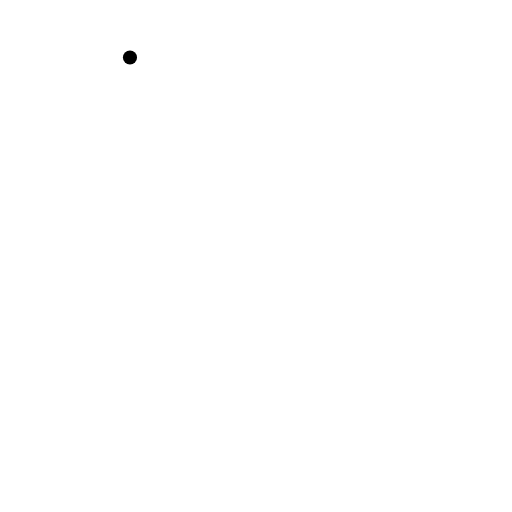
t = 0.00 s
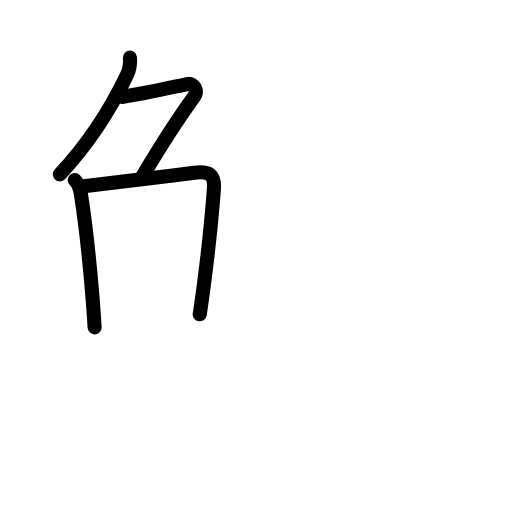
t = 3.81 s
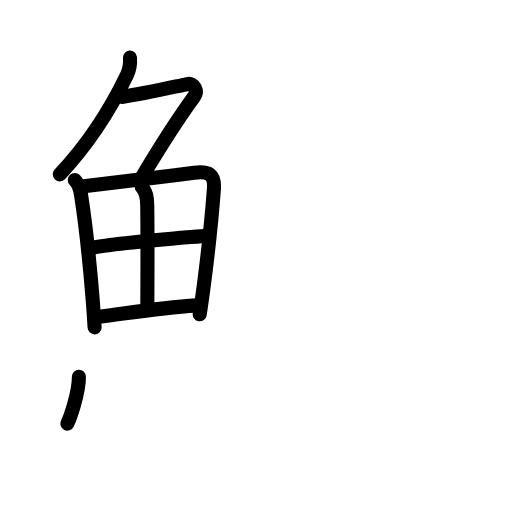
t = 7.75 s
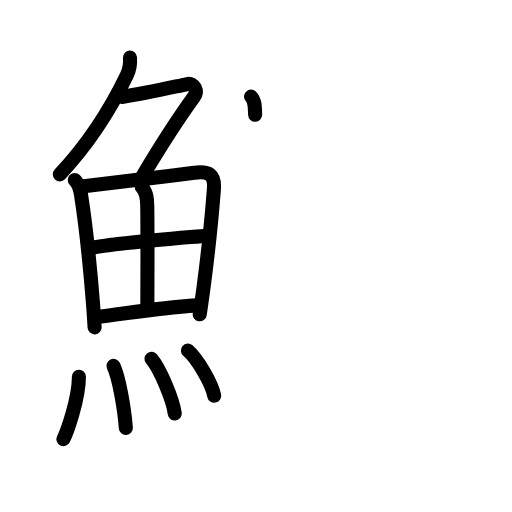
t = 11.38 s
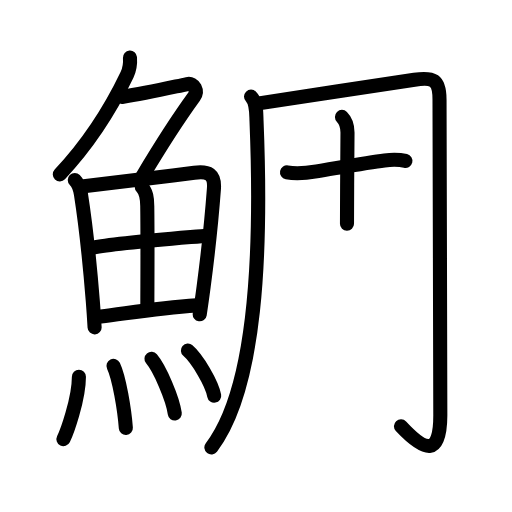
t = 14.88 s
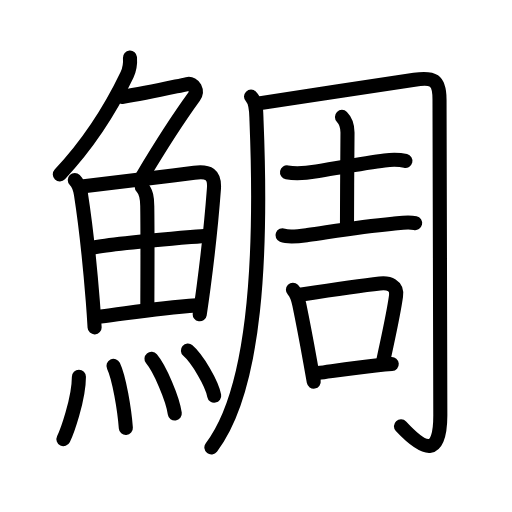
t = 19.00 s

The animated SVG that drew these frames (rendered in a browser with its animation timeline set to each time). Animation: 60 SMIL elements (animate=60); one cycle of 19.00 s.

<?xml version="1.0" encoding="UTF-8"?>
<!--
AniKanjiVG is licensed by CC-BY-SA Paul C. Sommerhoff (https://bitbucket.org/sommerhoff/anikanjivg).
AniKanjiVG uses KanjiVG which is licensed by CC-BY-SA Ulrich Apel (http://kanjivg.tagaini.net).
See also http://creativecommons.org/licenses/by-sa/3.0/
-->
<svg xmlns:kvg='http://kanjivg.tagaini.net' xmlns='http://www.w3.org/2000/svg' width='109' height='109' viewBox='0 0 109 109' style='fill:none;stroke:#000000;stroke-width:3;stroke-linecap:round;stroke-linejoin:round;' id="kvg:kanji_09bdb"><g id="kvg:09bdb" kvg:element="鯛"><g id="kvg:09bdb-g1" kvg:element="魚" kvg:position="left" kvg:radical="general"><g id="kvg:09bdb-g2" kvg:element="𠂊𠂊𠂊𠂊𠂊𠂊𠂊𠂊𠔉𠔉𠂊𠂊𠂊𠂊𤇾𠂊𠔉𠂊𠂊𠂊𠂤𠂊𠂊𠂊𦥯𦥑𠂊𦥑𠂊𠂊𠔉𠔉𠂊𠂊𠂊𠂊𠂊𠂊𠂊𠂊𠂊𠂊𦥑𦥑𠂊𠂊𠂊𠂊𠬝𠂊𤇾𠂊𤇾𠂊𠂊𠂊𠂊𦥑𦥑𠂊𠂊𠂢𠂢𠂊𠂊𦥑𠂊𦰩𠂊𠂊𠂊𠂊𤇾𦥑𠂊𠂊𠂊𠂊𠂊𠂊𠂊𦥑𠂊𠂊𠂊𠂊𠂊𠂊𠂊𠂊𠂊𠂊𠂊𠂢𠂢𦥑𠂊𦥑𦥑𦥑𦥑𦥑𦥑𠂊𠂊𠂊𠂊𠂊𦥑𠂊𠂊𠂊𠂊𤇾𠂊𠂊𠂊𠂊𦥑𦥯𦥑𠂊𠂊𠂊𠂊𠂊𠂊𠂊𠂊𠂊𠂊𠂊𠂊𠂊𦥑𦰌𠂊𦥑𠂊𠂊𠂊𠂊𠂊𠂊𠂊𠂊𠂤𠂤𠂊𠂊𦥑𦥑𠂊𠂤𠂊𠂊𠂊𩙿𠂊𠂊𠂊𠂊𠂊𠂊𠂊𠂊𠂊𠂊𠂊𠂊𠂊𠂊𠂊𠂊𠂊𠂊𠂊𠂊𠂊𠂊𠂊𠂊𠂊𠂊𠂊𠂊𠂊𠂊𠂊𠂊" kvg:variant="true" kvg:original="勹" kvg:position="top"><path id="kvg:09bdb-s1" kvg:type="㇒" d="M27.67,12.25c0.08,1.13-0.12,2.61-0.62,3.67c-2.55,5.33-6.93,13.33-14.32,21.2"><animate attributeName="d" begin="0.0s" dur="0.5s" from="M27.67,12.25C27.67,12.25,27.67,12.25,27.67,12.25" to="M27.67,12.25c0.08,1.13-0.12,2.61-0.62,3.67" />
<animate attributeName="d" begin="0.5s" dur="0.5s" from="M27.67,12.25c0.08,1.13-0.12,2.61-0.62,3.67c0,0,0,0,0,0,0" to="M27.67,12.25c0.08,1.13-0.12,2.61-0.62,3.67c-2.55,5.33-6.93,13.33-14.32,21.2" />
</path>
<path id="kvg:09bdb-s2" kvg:type="㇇" d="M25.96,20.63c5.17-0.75,9.92-1.88,13.9-2.73c1.51-0.32,2.3,1.53,1.48,2.65c-3.6,4.95-6.22,8.95-11.11,17.15"><animate attributeName="d" begin="1.0s" dur="0.3333333333333333s" from="M25.96,20.63C25.96,20.63,25.96,20.63,25.96,20.63" to="M25.96,20.63c5.17-0.75,9.92-1.88,13.9-2.73" />
<animate attributeName="d" begin="1.3333333333333333s" dur="0.3333333333333333s" from="M25.96,20.63c5.17-0.75,9.92-1.88,13.9-2.73c0,0,0,0,0,0,0" to="M25.96,20.63c5.17-0.75,9.92-1.88,13.9-2.73c1.51-0.32,2.3,1.53,1.48,2.65" />
<animate attributeName="d" begin="1.6666666666666665s" dur="0.3333333333333333s" from="M25.96,20.63c5.17-0.75,9.92-1.88,13.9-2.73c1.51-0.32,2.3,1.53,1.48,2.65c0,0,0,0,0,0,0" to="M25.96,20.63c5.17-0.75,9.92-1.88,13.9-2.73c1.51-0.32,2.3,1.53,1.48,2.65c-3.6,4.95-6.22,8.95-11.11,17.15" />
<animate attributeName="d" begin="0s" dur="1.0s" from="M-100,-100" to="M-100,-100" />
</path>
</g>
<g id="kvg:09bdb-g3" kvg:position="bottom"><g id="kvg:09bdb-g4" kvg:element="田"><path id="kvg:09bdb-s3" kvg:type="㇑" d="M15.92,38.33c0.75,0.75,1.08,1.55,1.31,3.01c0.68,4.36,1.83,14.02,2.53,22.8c0.15,1.91,0.28,3.78,0.38,5.55"><animate attributeName="d" begin="2.0s" dur="0.3333333333333333s" from="M15.92,38.33C15.92,38.33,15.92,38.33,15.92,38.33" to="M15.92,38.33c0.75,0.75,1.08,1.55,1.31,3.01" />
<animate attributeName="d" begin="2.3333333333333335s" dur="0.3333333333333333s" from="M15.92,38.33c0.75,0.75,1.08,1.55,1.31,3.01c0,0,0,0,0,0,0" to="M15.92,38.33c0.75,0.75,1.08,1.55,1.31,3.01c0.68,4.36,1.83,14.02,2.53,22.8" />
<animate attributeName="d" begin="2.6666666666666665s" dur="0.3333333333333333s" from="M15.92,38.33c0.75,0.75,1.08,1.55,1.31,3.01c0.68,4.36,1.83,14.02,2.53,22.8c0,0,0,0,0,0,0" to="M15.92,38.33c0.75,0.75,1.08,1.55,1.31,3.01c0.68,4.36,1.83,14.02,2.53,22.8c0.15,1.91,0.28,3.78,0.38,5.55" />
<animate attributeName="d" begin="0s" dur="2.0s" from="M-100,-100" to="M-100,-100" />
</path>
<path id="kvg:09bdb-s4" kvg:type="㇕a" d="M17.84,39.66c8.37-0.97,15.84-1.92,23.53-2.9c3.03-0.39,4.41,0.3,4.17,3.49c-0.35,4.68-1.16,12.98-2.2,20.88c-0.26,1.97-0.53,3.92-0.82,5.78"><animate attributeName="d" begin="3.0s" dur="0.25s" from="M17.84,39.66C17.84,39.66,17.84,39.66,17.84,39.66" to="M17.84,39.66c8.37-0.97,15.84-1.92,23.53-2.9" />
<animate attributeName="d" begin="3.25s" dur="0.25s" from="M17.84,39.66c8.37-0.97,15.84-1.92,23.53-2.9c0,0,0,0,0,0,0" to="M17.84,39.66c8.37-0.97,15.84-1.92,23.53-2.9c3.03-0.39,4.41,0.3,4.17,3.49" />
<animate attributeName="d" begin="3.5s" dur="0.25s" from="M17.84,39.66c8.37-0.97,15.84-1.92,23.53-2.9c3.03-0.39,4.41,0.3,4.17,3.49c0,0,0,0,0,0,0" to="M17.84,39.66c8.37-0.97,15.84-1.92,23.53-2.9c3.03-0.39,4.41,0.3,4.17,3.49c-0.35,4.68-1.16,12.98-2.2,20.88" />
<animate attributeName="d" begin="3.75s" dur="0.25s" from="M17.84,39.66c8.37-0.97,15.84-1.92,23.53-2.9c3.03-0.39,4.41,0.3,4.17,3.49c-0.35,4.68-1.16,12.98-2.2,20.88c0,0,0,0,0,0,0" to="M17.84,39.66c8.37-0.97,15.84-1.92,23.53-2.9c3.03-0.39,4.41,0.3,4.17,3.49c-0.35,4.68-1.16,12.98-2.2,20.88c-0.26,1.97-0.53,3.92-0.82,5.78" />
<animate attributeName="d" begin="0s" dur="3.0s" from="M-100,-100" to="M-100,-100" />
</path>
<path id="kvg:09bdb-s5" kvg:type="㇑a" d="M30.19,39.84c0.99,0.99,1.14,2.32,1.16,4.02c0.1,7.55,0.02,17.24,0.02,20.98"><animate attributeName="d" begin="4.0s" dur="0.5s" from="M30.19,39.84C30.19,39.84,30.19,39.84,30.19,39.84" to="M30.19,39.84c0.99,0.99,1.14,2.32,1.16,4.02" />
<animate attributeName="d" begin="4.5s" dur="0.5s" from="M30.19,39.84c0.99,0.99,1.14,2.32,1.16,4.02c0,0,0,0,0,0,0" to="M30.19,39.84c0.99,0.99,1.14,2.32,1.16,4.02c0.1,7.55,0.02,17.24,0.02,20.98" />
<animate attributeName="d" begin="0s" dur="4.0s" from="M-100,-100" to="M-100,-100" />
</path>
<path id="kvg:09bdb-s6" kvg:type="㇐a" d="M19.83,52.73c4.67-0.98,22.16-2.34,24.03-2.55"><animate attributeName="d" begin="5.0s" dur="1.0s" from="M19.83,52.73C19.83,52.73,19.83,52.73,19.83,52.73" to="M19.83,52.73c4.67-0.98,22.16-2.34,24.03-2.55" />
<animate attributeName="d" begin="0s" dur="5.0s" from="M-100,-100" to="M-100,-100" />
</path>
<path id="kvg:09bdb-s7" kvg:type="㇐a" d="M21.5,67.38c5.01-0.57,11.5-1.75,20.36-2.37"><animate attributeName="d" begin="6.0s" dur="1.0s" from="M21.5,67.38C21.5,67.38,21.5,67.38,21.5,67.38" to="M21.5,67.38c5.01-0.57,11.5-1.75,20.36-2.37" />
<animate attributeName="d" begin="0s" dur="6.0s" from="M-100,-100" to="M-100,-100" />
</path>
</g>
<g id="kvg:09bdb-g5" kvg:element="灬" kvg:variant="true" kvg:original="火"><path id="kvg:09bdb-s8" kvg:type="㇔" d="M16.8,80.21c0,4.81-2.61,11.92-3.29,13.29"><animate attributeName="d" begin="7.0s" dur="1.0s" from="M16.8,80.21C16.8,80.21,16.8,80.21,16.8,80.21" to="M16.8,80.21c0,4.81-2.61,11.92-3.29,13.29" />
<animate attributeName="d" begin="0s" dur="7.0s" from="M-100,-100" to="M-100,-100" />
</path>
<path id="kvg:09bdb-s9" kvg:type="㇔" d="M24.16,77.88c1.2,2.49,2.34,9.34,2.63,13.22"><animate attributeName="d" begin="8.0s" dur="1.0s" from="M24.16,77.88C24.16,77.88,24.16,77.88,24.16,77.88" to="M24.16,77.88c1.2,2.49,2.34,9.34,2.63,13.22" />
<animate attributeName="d" begin="0s" dur="8.0s" from="M-100,-100" to="M-100,-100" />
</path>
<path id="kvg:09bdb-s10" kvg:type="㇔" d="M32.25,76.38c1.75,2.06,4.52,8.46,4.96,11.66"><animate attributeName="d" begin="9.0s" dur="1.0s" from="M32.25,76.38C32.25,76.38,32.25,76.38,32.25,76.38" to="M32.25,76.38c1.75,2.06,4.52,8.46,4.96,11.66" />
<animate attributeName="d" begin="0s" dur="9.0s" from="M-100,-100" to="M-100,-100" />
</path>
<path id="kvg:09bdb-s11" kvg:type="㇔" d="M40,74.62c1.98,1.7,5.11,6.98,5.6,9.62"><animate attributeName="d" begin="10.0s" dur="1.0s" from="M40,74.62C40,74.62,40,74.62,40,74.62" to="M40,74.62c1.98,1.7,5.11,6.98,5.6,9.62" />
<animate attributeName="d" begin="0s" dur="10.0s" from="M-100,-100" to="M-100,-100" />
</path>
</g>
</g>
</g>
<g id="kvg:09bdb-g6" kvg:element="周" kvg:position="right"><g id="kvg:09bdb-g7" kvg:element="冂" kvg:variant="true"><path id="kvg:09bdb-s12" kvg:type="㇒/㇑" d="M53.44,20.57c1.18,1.18,1.09,3.02,1.17,5.16c1.14,27.9,0.01,56.9-9.61,69.52"><animate attributeName="d" begin="11.0s" dur="0.5s" from="M53.44,20.57C53.44,20.57,53.44,20.57,53.44,20.57" to="M53.44,20.57c1.18,1.18,1.09,3.02,1.17,5.16" />
<animate attributeName="d" begin="11.5s" dur="0.5s" from="M53.44,20.57c1.18,1.18,1.09,3.02,1.17,5.16c0,0,0,0,0,0,0" to="M53.44,20.57c1.18,1.18,1.09,3.02,1.17,5.16c1.14,27.9,0.01,56.9-9.61,69.52" />
<animate attributeName="d" begin="0s" dur="11.0s" from="M-100,-100" to="M-100,-100" />
</path>
<path id="kvg:09bdb-s13" kvg:type="㇆a" d="M55.45,21.96c5.59-0.82,26.63-4.1,32.77-4.99c3.98-0.58,5.35-0.07,5.35,4.25c0,2.36,0.17,61.77,0.17,67.19c0,8.48-3,8.08-8.38,2.34"><animate attributeName="d" begin="12.0s" dur="0.25s" from="M55.45,21.96C55.45,21.96,55.45,21.96,55.45,21.96" to="M55.45,21.96c5.59-0.82,26.63-4.1,32.77-4.99" />
<animate attributeName="d" begin="12.25s" dur="0.25s" from="M55.45,21.96c5.59-0.82,26.63-4.1,32.77-4.99c0,0,0,0,0,0,0" to="M55.45,21.96c5.59-0.82,26.63-4.1,32.77-4.99c3.98-0.58,5.35-0.07,5.35,4.25" />
<animate attributeName="d" begin="12.5s" dur="0.25s" from="M55.45,21.96c5.59-0.82,26.63-4.1,32.77-4.99c3.98-0.58,5.35-0.07,5.35,4.25c0,0,0,0,0,0,0" to="M55.45,21.96c5.59-0.82,26.63-4.1,32.77-4.99c3.98-0.58,5.35-0.07,5.35,4.25c0,2.36,0.17,61.77,0.17,67.19" />
<animate attributeName="d" begin="12.75s" dur="0.25s" from="M55.45,21.96c5.59-0.82,26.63-4.1,32.77-4.99c3.98-0.58,5.35-0.07,5.35,4.25c0,2.36,0.17,61.77,0.17,67.19c0,0,0,0,0,0,0" to="M55.45,21.96c5.59-0.82,26.63-4.1,32.77-4.99c3.98-0.58,5.35-0.07,5.35,4.25c0,2.36,0.17,61.77,0.17,67.19c0,8.48-3,8.08-8.38,2.34" />
<animate attributeName="d" begin="0s" dur="12.0s" from="M-100,-100" to="M-100,-100" />
</path>
</g>
<g id="kvg:09bdb-g8" kvg:element="吉"><g id="kvg:09bdb-g9" kvg:element="士"><path id="kvg:09bdb-s14" kvg:type="㇐" d="M61.1,36.68c2.27,0.44,4.43,0.11,6.29-0.2c4.15-0.68,10.93-1.92,14.47-2.33c1.49-0.17,2.98-0.23,4.45,0.12"><animate attributeName="d" begin="13.0s" dur="0.3333333333333333s" from="M61.1,36.68C61.1,36.68,61.1,36.68,61.1,36.68" to="M61.1,36.68c2.27,0.44,4.43,0.11,6.29-0.2" />
<animate attributeName="d" begin="13.333333333333334s" dur="0.3333333333333333s" from="M61.1,36.68c2.27,0.44,4.43,0.11,6.29-0.2c0,0,0,0,0,0,0" to="M61.1,36.68c2.27,0.44,4.43,0.11,6.29-0.2c4.15-0.68,10.93-1.92,14.47-2.33" />
<animate attributeName="d" begin="13.666666666666666s" dur="0.3333333333333333s" from="M61.1,36.68c2.27,0.44,4.43,0.11,6.29-0.2c4.15-0.68,10.93-1.92,14.47-2.33c0,0,0,0,0,0,0" to="M61.1,36.68c2.27,0.44,4.43,0.11,6.29-0.2c4.15-0.68,10.93-1.92,14.47-2.33c1.49-0.17,2.98-0.23,4.45,0.12" />
<animate attributeName="d" begin="0s" dur="13.0s" from="M-100,-100" to="M-100,-100" />
</path>
<path id="kvg:09bdb-s15" kvg:type="㇑a" d="M72.8,24.89c0.96,0.96,1.18,2.11,1.18,3.34c0,0.75-0.11,13.48-0.11,19.39"><animate attributeName="d" begin="14.0s" dur="0.5s" from="M72.8,24.89C72.8,24.89,72.8,24.89,72.8,24.89" to="M72.8,24.89c0.96,0.96,1.18,2.11,1.18,3.34" />
<animate attributeName="d" begin="14.5s" dur="0.5s" from="M72.8,24.89c0.96,0.96,1.18,2.11,1.18,3.34c0,0,0,0,0,0,0" to="M72.8,24.89c0.96,0.96,1.18,2.11,1.18,3.34c0,0.75-0.11,13.48-0.11,19.39" />
<animate attributeName="d" begin="0s" dur="14.0s" from="M-100,-100" to="M-100,-100" />
</path>
<path id="kvg:09bdb-s16" kvg:type="㇐" d="M60.14,50.09c1.4,0.55,3.93,0.15,5.35-0.05c5.12-0.73,10.85-1.75,18.12-2.42c1.55-0.14,3.22-0.45,4.77-0.12"><animate attributeName="d" begin="15.0s" dur="0.3333333333333333s" from="M60.14,50.09C60.14,50.09,60.14,50.09,60.14,50.09" to="M60.14,50.09c1.4,0.55,3.93,0.15,5.35-0.05" />
<animate attributeName="d" begin="15.333333333333334s" dur="0.3333333333333333s" from="M60.14,50.09c1.4,0.55,3.93,0.15,5.35-0.05c0,0,0,0,0,0,0" to="M60.14,50.09c1.4,0.55,3.93,0.15,5.35-0.05c5.12-0.73,10.85-1.75,18.12-2.42" />
<animate attributeName="d" begin="15.666666666666666s" dur="0.3333333333333333s" from="M60.14,50.09c1.4,0.55,3.93,0.15,5.35-0.05c5.12-0.73,10.85-1.75,18.12-2.42c0,0,0,0,0,0,0" to="M60.14,50.09c1.4,0.55,3.93,0.15,5.35-0.05c5.12-0.73,10.85-1.75,18.12-2.42c1.55-0.14,3.22-0.45,4.77-0.12" />
<animate attributeName="d" begin="0s" dur="15.0s" from="M-100,-100" to="M-100,-100" />
</path>
</g>
<g id="kvg:09bdb-g10" kvg:element="口"><path id="kvg:09bdb-s17" kvg:type="㇑" d="M62.36,61.68c0.85,0.85,1.12,2,1.36,3.19c0.65,3.14,1.51,7.64,2.34,12.23c0.25,1.39,0.5,2.78,0.73,4.15"><animate attributeName="d" begin="16.0s" dur="0.3333333333333333s" from="M62.36,61.68C62.36,61.68,62.36,61.68,62.36,61.68" to="M62.36,61.68c0.85,0.85,1.12,2,1.36,3.19" />
<animate attributeName="d" begin="16.333333333333332s" dur="0.3333333333333333s" from="M62.36,61.68c0.85,0.85,1.12,2,1.36,3.19c0,0,0,0,0,0,0" to="M62.36,61.68c0.85,0.85,1.12,2,1.36,3.19c0.65,3.14,1.51,7.64,2.34,12.23" />
<animate attributeName="d" begin="16.666666666666668s" dur="0.3333333333333333s" from="M62.36,61.68c0.85,0.85,1.12,2,1.36,3.19c0.65,3.14,1.51,7.64,2.34,12.23c0,0,0,0,0,0,0" to="M62.36,61.68c0.85,0.85,1.12,2,1.36,3.19c0.65,3.14,1.51,7.64,2.34,12.23c0.25,1.39,0.5,2.78,0.73,4.15" />
<animate attributeName="d" begin="0s" dur="16.0s" from="M-100,-100" to="M-100,-100" />
</path>
<path id="kvg:09bdb-s18" kvg:type="㇕b" d="M64.2,62.69c5.8-0.88,12.78-1.9,16.67-2.33c1.93-0.22,3.76,0.39,3.44,2.67c-0.57,4.1-1.68,8.85-2.68,13.6"><animate attributeName="d" begin="17.0s" dur="0.3333333333333333s" from="M64.2,62.69C64.2,62.69,64.2,62.69,64.2,62.69" to="M64.2,62.69c5.8-0.88,12.78-1.9,16.67-2.33" />
<animate attributeName="d" begin="17.333333333333332s" dur="0.3333333333333333s" from="M64.2,62.69c5.8-0.88,12.78-1.9,16.67-2.33c0,0,0,0,0,0,0" to="M64.2,62.69c5.8-0.88,12.78-1.9,16.67-2.33c1.93-0.22,3.76,0.39,3.44,2.67" />
<animate attributeName="d" begin="17.666666666666668s" dur="0.3333333333333333s" from="M64.2,62.69c5.8-0.88,12.78-1.9,16.67-2.33c1.93-0.22,3.76,0.39,3.44,2.67c0,0,0,0,0,0,0" to="M64.2,62.69c5.8-0.88,12.78-1.9,16.67-2.33c1.93-0.22,3.76,0.39,3.44,2.67c-0.57,4.1-1.68,8.85-2.68,13.6" />
<animate attributeName="d" begin="0s" dur="17.0s" from="M-100,-100" to="M-100,-100" />
</path>
<path id="kvg:09bdb-s19" kvg:type="㇐b" d="M67.75,79.41c3.15-0.42,7.85-1.13,12.23-1.6c1.18-0.12,2.33-0.23,3.42-0.31"><animate attributeName="d" begin="18.0s" dur="0.5s" from="M67.75,79.41C67.75,79.41,67.75,79.41,67.75,79.41" to="M67.75,79.41c3.15-0.42,7.85-1.13,12.23-1.6" />
<animate attributeName="d" begin="18.5s" dur="0.5s" from="M67.75,79.41c3.15-0.42,7.85-1.13,12.23-1.6c0,0,0,0,0,0,0" to="M67.75,79.41c3.15-0.42,7.85-1.13,12.23-1.6c1.18-0.12,2.33-0.23,3.42-0.31" />
<animate attributeName="d" begin="0s" dur="18.0s" from="M-100,-100" to="M-100,-100" />
</path>
</g>
</g>
</g>
</g>
</svg>
